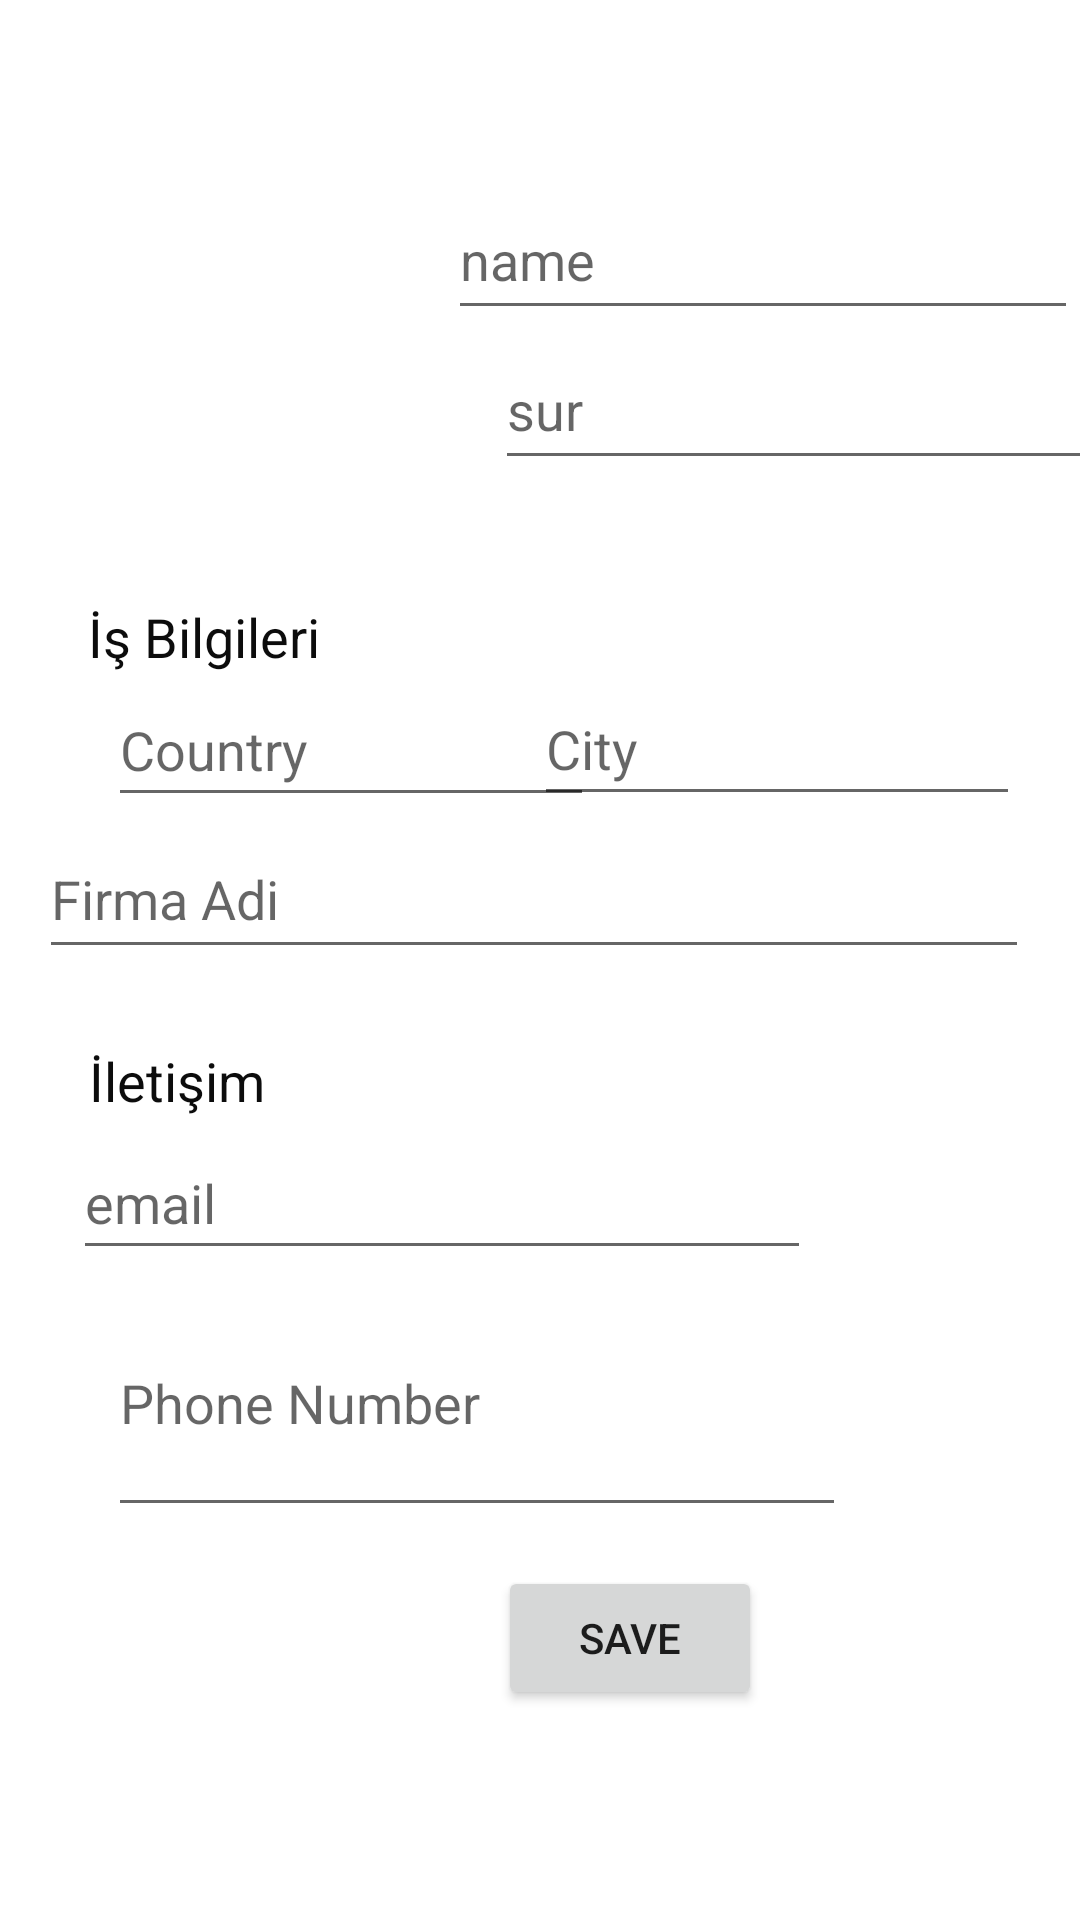

Layout XML and referenced resources for this Android screen:
<!-- AndroidManifest.xml: application theme Theme.Seyahathanem -->
<!-- res/layout/activity_profile.xml -->
<?xml version="1.0" encoding="utf-8"?>
<androidx.constraintlayout.widget.ConstraintLayout xmlns:android="http://schemas.android.com/apk/res/android"
    xmlns:app="http://schemas.android.com/apk/res-auto"
    xmlns:tools="http://schemas.android.com/tools"
    android:layout_width="match_parent"
    android:layout_height="match_parent"
    tools:context="com.example.seyahathanem.activities.ProfileActivity">


    <EditText
        android:id="@+id/profileNameText"
        android:layout_width="wrap_content"
        android:layout_height="50dp"
        android:layout_marginTop="60dp"
        android:ems="10"
        android:hint="name"
        android:inputType="text"
        app:layout_constraintEnd_toEndOf="parent"
        app:layout_constraintHorizontal_bias="0.25"
        app:layout_constraintStart_toEndOf="@+id/imageView"
        app:layout_constraintTop_toTopOf="parent" />

    <ImageView
        android:id="@+id/imageView"
        android:layout_width="113dp"
        android:layout_height="111dp"
        android:layout_marginStart="36dp"
        android:onClick="selectProfilePhoto"
        android:src="@drawable/ic_launcher_background"
        app:layout_constraintBottom_toTopOf="@+id/textView6"
        app:layout_constraintStart_toStartOf="parent"
        app:layout_constraintTop_toTopOf="parent"
        app:layout_constraintVertical_bias="0.569" />

    <EditText
        android:id="@+id/profileSurnameText"
        android:layout_width="wrap_content"
        android:layout_height="50dp"
        android:layout_marginStart="16dp"
        android:ems="10"
        android:hint="sur"
        android:inputType="text"
        app:layout_constraintEnd_toEndOf="parent"
        app:layout_constraintHorizontal_bias="0.0"
        app:layout_constraintStart_toEndOf="@+id/imageView"
        app:layout_constraintTop_toBottomOf="@+id/profileNameText" />

    <EditText
        android:id="@+id/jobFirma"
        android:layout_width="330dp"
        android:layout_height="50dp"
        android:layout_marginTop="1dp"
        android:ems="10"
        android:hint="Firma Adi"
        android:inputType="text"
        app:layout_constraintEnd_toEndOf="parent"
        app:layout_constraintHorizontal_bias="0.432"
        app:layout_constraintStart_toStartOf="parent"
        app:layout_constraintTop_toBottomOf="@+id/jobCity" />

    <EditText
        android:id="@+id/jobCountry"
        android:layout_width="162dp"
        android:layout_height="48dp"
        android:layout_marginStart="36dp"
        android:layout_marginTop="1dp"
        android:layout_marginBottom="8dp"
        android:ems="10"
        android:hint="Country"
        android:inputType="text"
        app:layout_constraintBottom_toTopOf="@+id/jobFirma"
        app:layout_constraintStart_toStartOf="parent"
        app:layout_constraintTop_toBottomOf="@+id/textView6"
        app:layout_constraintVertical_bias="0.125" />

    <TextView
        android:id="@+id/textView7"
        android:layout_width="wrap_content"
        android:layout_height="wrap_content"
        android:layout_marginTop="25dp"
        android:text="İletişim"
        android:textColor="#0C0C0C"
        android:textSize="18sp"
        app:layout_constraintEnd_toEndOf="parent"
        app:layout_constraintHorizontal_bias="0.099"
        app:layout_constraintStart_toStartOf="parent"
        app:layout_constraintTop_toBottomOf="@+id/jobFirma" />

    <TextView
        android:id="@+id/textView6"
        android:layout_width="wrap_content"
        android:layout_height="wrap_content"
        android:layout_marginTop="40dp"
        android:text="İş Bilgileri"
        android:textColor="#0C0C0C"
        android:textSize="18sp"
        app:layout_constraintEnd_toEndOf="parent"
        app:layout_constraintHorizontal_bias="0.104"
        app:layout_constraintStart_toStartOf="parent"
        app:layout_constraintTop_toBottomOf="@+id/profileSurnameText" />

    <EditText
        android:id="@+id/profileEmailText"
        android:layout_width="246dp"
        android:layout_height="48dp"
        android:layout_marginTop="3dp"
        android:ems="10"
        android:hint="email"
        android:inputType="text"
        app:layout_constraintEnd_toEndOf="parent"
        app:layout_constraintHorizontal_bias="0.212"
        app:layout_constraintStart_toStartOf="parent"
        app:layout_constraintTop_toBottomOf="@+id/textView7" />

    <EditText
        android:id="@+id/profilePhoneText"
        android:layout_width="246dp"
        android:layout_height="0dp"
        android:layout_marginStart="36dp"
        android:layout_marginBottom="131dp"
        android:ems="10"
        android:hint="Phone Number"
        android:inputType="phone"
        app:layout_constraintBottom_toBottomOf="parent"
        app:layout_constraintStart_toStartOf="parent"
        app:layout_constraintTop_toBottomOf="@+id/profileEmailText"
        app:layout_constraintVertical_bias="0.0" />

    <Button
        android:id="@+id/saveButton"
        android:layout_width="wrap_content"
        android:layout_height="wrap_content"
        android:layout_marginEnd="28dp"
        android:layout_marginBottom="70dp"
        android:text="save"
        app:layout_constraintBottom_toBottomOf="parent"
        app:layout_constraintEnd_toEndOf="@+id/profilePhoneText"
        app:layout_constraintTop_toBottomOf="@+id/profileEmailText"
        app:layout_constraintVertical_bias="1.0" />

    <EditText
        android:id="@+id/jobCity"
        android:layout_width="162dp"
        android:layout_height="48dp"
        android:layout_marginStart="4dp"
        android:layout_marginTop="64dp"
        android:layout_marginEnd="44dp"
        android:ems="10"
        android:hint="City"
        android:inputType="text"
        app:layout_constraintEnd_toEndOf="parent"
        app:layout_constraintStart_toEndOf="@+id/jobCountry"
        app:layout_constraintTop_toBottomOf="@+id/profileSurnameText" />

</androidx.constraintlayout.widget.ConstraintLayout>
<!-- resources referenced by this layout -->
<resources>
  <style name="Theme.Seyahathanem" parent="Theme.MaterialComponents.DayNight.DarkActionBar">
          
          <item name="colorPrimary">@color/purple_500</item>
          <item name="colorPrimaryVariant">@color/purple_700</item>
          <item name="colorOnPrimary">@color/white</item>
          
          <item name="colorSecondary">@color/teal_200</item>
          <item name="colorSecondaryVariant">@color/teal_700</item>
          <item name="colorOnSecondary">@color/black</item>
          
          <item name="android:statusBarColor">?attr/colorPrimaryVariant</item>
          
      </style>
  <!-- not gathered from this repository: default colours our renderer supplied (Android Studio template values) -->
  <color name="purple_500">#FF6200EE</color>
  <color name="purple_700">#FF3700B3</color>
  <color name="teal_200">#FF03DAC5</color>
  <color name="teal_700">#FF018786</color>
  <color name="black">#FF000000</color>
  <color name="white">#FFFFFFFF</color>
</resources>
